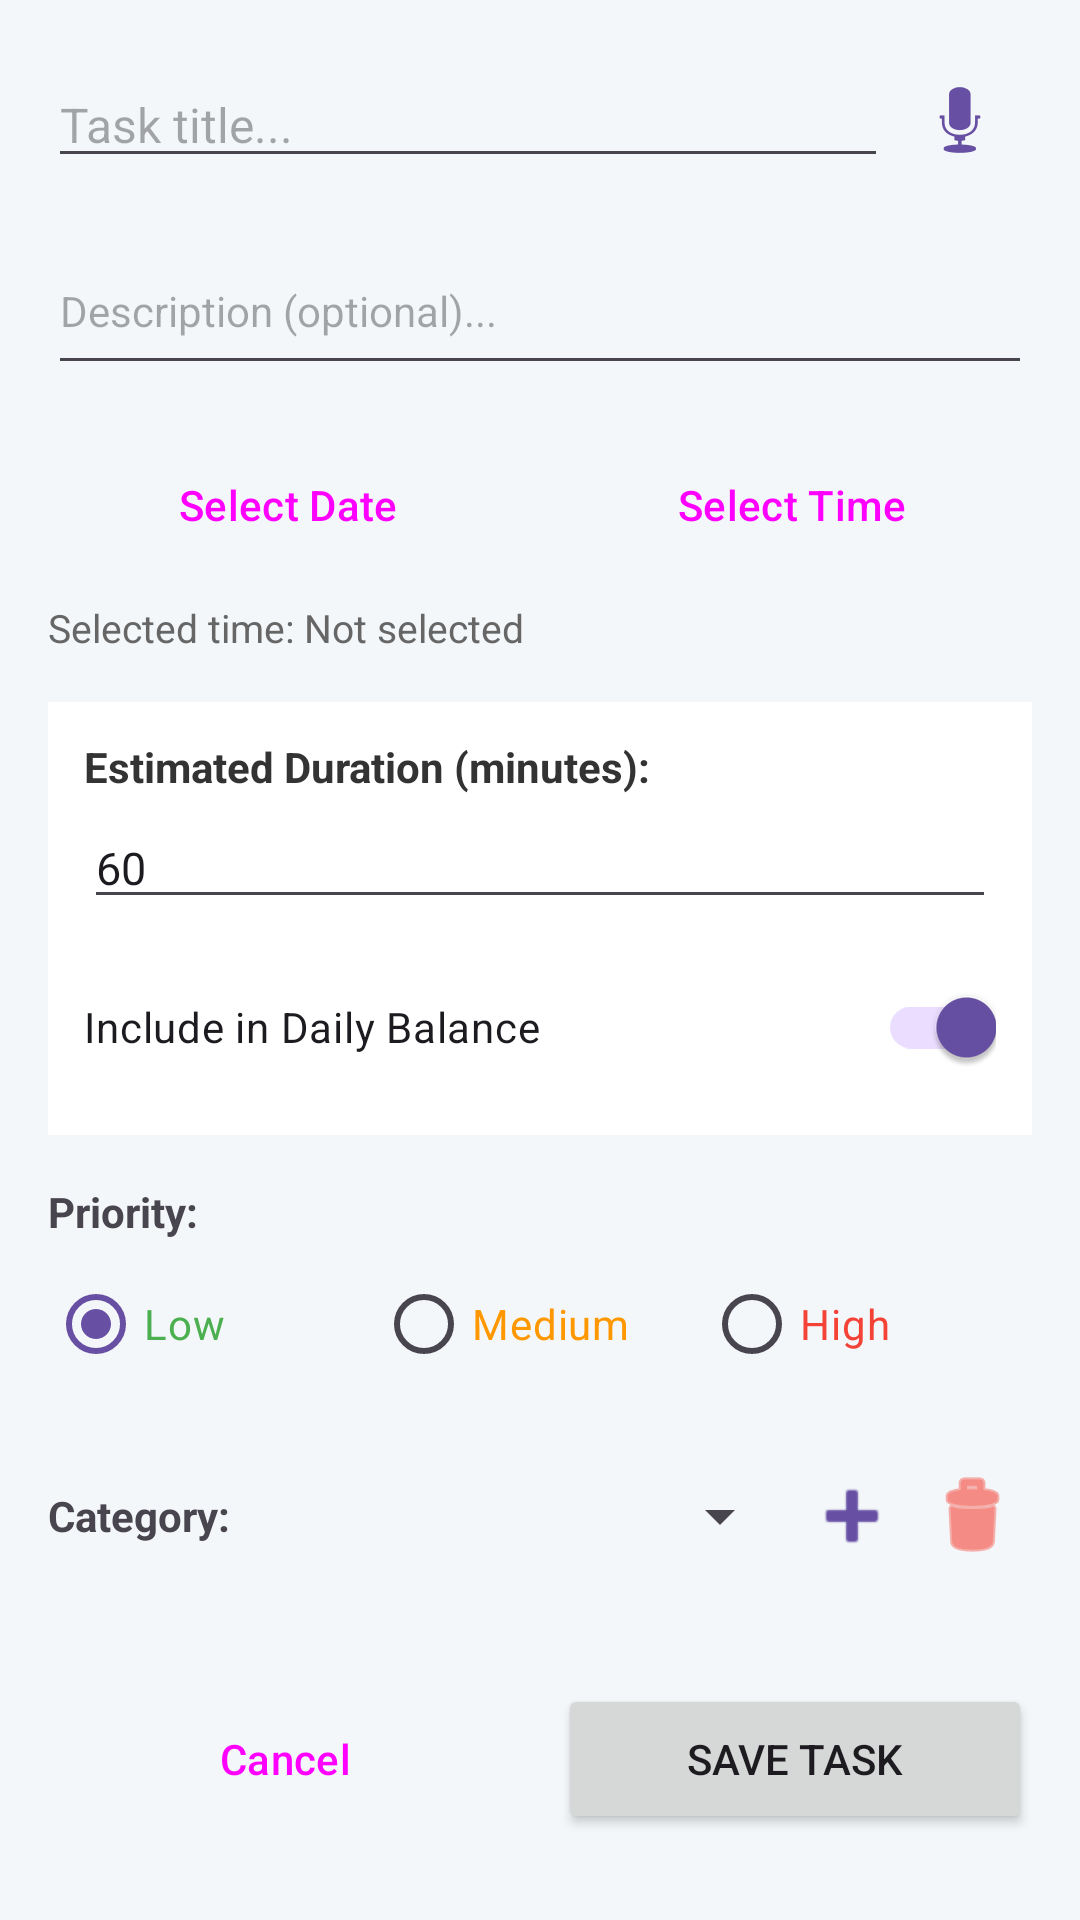

Layout XML and referenced resources for this Android screen:
<!-- AndroidManifest.xml: application theme Theme.DailyScheduleApp -->
<!-- res/layout/activity_add_edit_task.xml -->
<?xml version="1.0" encoding="utf-8"?>
<ScrollView xmlns:android="http://schemas.android.com/apk/res/android"
    xmlns:app="http://schemas.android.com/apk/res-auto"
    android:layout_width="match_parent"
    android:layout_height="match_parent"
    android:background="#F4F7F9"
    android:padding="16dp">

    <LinearLayout
        android:layout_width="match_parent"
        android:layout_height="wrap_content"
        android:orientation="vertical">

        
        <LinearLayout
            android:layout_width="match_parent"
            android:layout_height="wrap_content"
            android:orientation="horizontal"
            android:gravity="center_vertical">

            <EditText
                android:id="@+id/edtTitle"
                android:layout_width="0dp"
                android:layout_height="wrap_content"
                android:layout_weight="1"
                android:hint="@string/task_title_hint"
                android:inputType="textCapSentences"
                android:textSize="16sp" />

            <ImageButton
                android:id="@+id/btnMicro"
                android:layout_width="48dp"
                android:layout_height="48dp"
                android:background="?attr/selectableItemBackgroundBorderless"
                android:src="@android:drawable/ic_btn_speak_now"
                android:contentDescription="Nhập bằng giọng nói"
                app:tint="?attr/colorPrimary" xmlns:app="http://schemas.android.com/apk/res-auto" />
        </LinearLayout>

        
        <EditText
            android:id="@+id/edtDescription"
            android:layout_width="match_parent"
            android:layout_height="wrap_content"
            android:layout_marginTop="12dp"
            android:hint="@string/task_desc_hint"
            android:inputType="textMultiLine"
            android:minLines="2"
            android:textSize="14sp" />

        
        <LinearLayout
            android:layout_width="match_parent"
            android:layout_height="wrap_content"
            android:orientation="horizontal"
            android:layout_marginTop="16dp">

            <Button
                android:id="@+id/btnSelectDate"
                style="?attr/materialButtonOutlinedStyle"
                android:layout_width="0dp"
                android:layout_height="wrap_content"
                android:layout_weight="1"
                android:text="@string/btn_select_date" />

            <Button
                android:id="@+id/btnSelectTime"
                style="?attr/materialButtonOutlinedStyle"
                android:layout_width="0dp"
                android:layout_height="wrap_content"
                android:layout_weight="1"
                android:layout_marginStart="8dp"
                android:text="@string/btn_select_time" />
        </LinearLayout>

        <TextView
            android:id="@+id/tvDateTimeSelected"
            android:layout_width="wrap_content"
            android:layout_height="wrap_content"
            android:layout_marginTop="8dp"
            android:text="@string/datetime_not_selected"
            android:textColor="#666666"
            android:textSize="13sp" />

        
        <LinearLayout
            android:layout_width="match_parent"
            android:layout_height="wrap_content"
            android:orientation="vertical"
            android:layout_marginTop="16dp"
            android:background="@android:color/white"
            android:padding="12dp">

            <TextView
                android:layout_width="wrap_content"
                android:layout_height="wrap_content"
                android:text="@string/duration_label"
                android:textStyle="bold"
                android:textColor="#333333"
                android:textSize="14sp" />

            <EditText
                android:id="@+id/edtDuration"
                android:layout_width="match_parent"
                android:layout_height="wrap_content"
                android:layout_marginTop="4dp"
                android:hint="@string/duration_hint"
                android:inputType="number"
                android:text="60"
                android:textSize="15sp" />

            <androidx.appcompat.widget.SwitchCompat
                android:id="@+id/switchIncludeInBalance"
                android:layout_width="match_parent"
                android:layout_height="wrap_content"
                android:layout_marginTop="12dp"
                android:checked="true"
                android:text="@string/include_balance_label"
                android:textSize="14sp" />
        </LinearLayout>

        
        <TextView
            android:layout_width="wrap_content"
            android:layout_height="wrap_content"
            android:layout_marginTop="16dp"
            android:text="@string/priority_label"
            android:textStyle="bold"
            android:textSize="14sp" />

        <RadioGroup
            android:id="@+id/rgPriority"
            android:layout_width="match_parent"
            android:layout_height="wrap_content"
            android:orientation="horizontal"
            android:layout_marginTop="4dp">

            <RadioButton
                android:id="@+id/rbLow"
                android:layout_width="0dp"
                android:layout_height="wrap_content"
                android:layout_weight="1"
                android:checked="true"
                android:text="@string/priority_low"
                android:textColor="#4CAF50" />

            <RadioButton
                android:id="@+id/rbMedium"
                android:layout_width="0dp"
                android:layout_height="wrap_content"
                android:layout_weight="1"
                android:text="@string/priority_medium"
                android:textColor="#FF9800" />

            <RadioButton
                android:id="@+id/rbHigh"
                android:layout_width="0dp"
                android:layout_height="wrap_content"
                android:layout_weight="1"
                android:text="@string/priority_high"
                android:textColor="#F44336" />
        </RadioGroup>

        
        <LinearLayout
            android:layout_width="match_parent"
            android:layout_height="wrap_content"
            android:orientation="horizontal"
            android:layout_marginTop="16dp"
            android:gravity="center_vertical">

            <TextView
                android:layout_width="wrap_content"
                android:layout_height="wrap_content"
                android:text="@string/category_label"
                android:textStyle="bold"
                android:textSize="14sp" />

            <Spinner
                android:id="@+id/spinnerCategory"
                android:layout_width="0dp"
                android:layout_height="wrap_content"
                android:layout_weight="1"
                android:layout_marginStart="8dp"
                android:minHeight="48dp" />

            <ImageButton
                android:id="@+id/btnAddCategory"
                android:layout_width="40dp"
                android:layout_height="40dp"
                android:background="?attr/selectableItemBackgroundBorderless"
                android:src="@android:drawable/ic_input_add"
                android:contentDescription="Thêm danh mục"
                app:tint="?attr/colorPrimary" />

            
            <ImageButton
                android:id="@+id/btnManageCategory"
                android:layout_width="40dp"
                android:layout_height="40dp"
                android:background="?attr/selectableItemBackgroundBorderless"
                android:src="@android:drawable/ic_menu_delete"
                android:contentDescription="Xóa danh mục"
                app:tint="#F44336" />

        </LinearLayout>

        
        <LinearLayout
            android:layout_width="match_parent"
            android:layout_height="wrap_content"
            android:orientation="horizontal"
            android:layout_marginTop="32dp">

            <Button
                android:id="@+id/btnCancel"
                style="?attr/materialButtonOutlinedStyle"
                android:layout_width="0dp"
                android:layout_height="50dp"
                android:layout_weight="1"
                android:text="@string/btn_cancel" />

            <Button
                android:id="@+id/btnSave"
                android:layout_width="0dp"
                android:layout_height="50dp"
                android:layout_weight="1"
                android:layout_marginStart="12dp"
                android:text="@string/btn_save_task" />
        </LinearLayout>

    </LinearLayout>
</ScrollView>
<!-- resources referenced by this layout -->
<resources>
  <string name="btn_cancel">Cancel</string>
  <string name="btn_save_task">Save Task</string>
  <string name="btn_select_date">Select Date</string>
  <string name="btn_select_time">Select Time</string>
  <string name="category_label">Category:</string>
  <string name="datetime_not_selected">Selected time: Not selected</string>
  <string name="duration_hint">E.g., 60 (default 60 mins)</string>
  <string name="duration_label">Estimated Duration (minutes):</string>
  <string name="include_balance_label">Include in Daily Balance</string>
  <string name="priority_high">High</string>
  <string name="priority_label">Priority:</string>
  <string name="priority_low">Low</string>
  <string name="priority_medium">Medium</string>
  <string name="task_desc_hint">Description (optional)...</string>
  <string name="task_title_hint">Task title...</string>
  <style name="Theme.DailyScheduleApp" parent="Base.Theme.DailyScheduleApp" />
  <style name="Base.Theme.DailyScheduleApp" parent="Theme.Material3.DayNight.NoActionBar">
          
          
      </style>
</resources>
